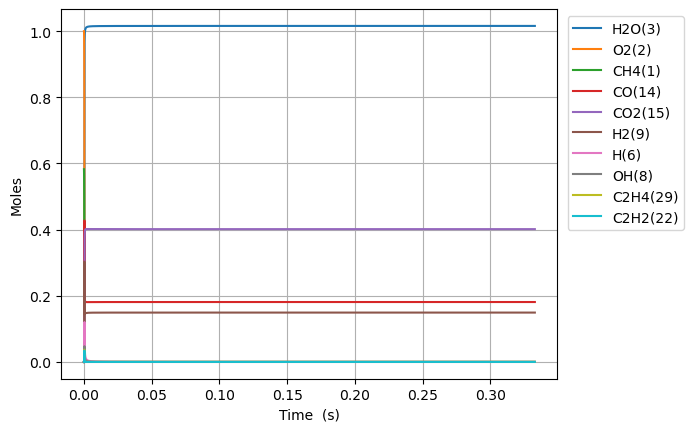

Source data for this figure (header and first rows):
Time (s), Volume (m^3), N2, Ne, CH4(1), O2(2), H2O(3), C(4), CH(5), CH3(18), HO2(12), CH3O2(36), OH(8), H(6), H2(9), CH2O(19), O(7), CH3O(26), C2H5(31), C2H4(29), C2H6(30), HCO(16), CO(14), H2O2(13)
0.0, 0.7532, 3.76, 0.0, 0.5826, 1.0, 0.0, 0.0, 0.0, 0.0, 0.0, 0.0, 0.0, 0.0, 0.0, 0.0, 0.0, 0.0, 0.0, 0.0, 0.0, 0.0, 0.0, 0.0
1.03526468887486e-17, 0.7532, 3.76, 0.0, 0.5826, 1, 4.972077186641472e-38, 1.5870913386887333e-49, 2.069000669037495e-33, 2.900938924034689e-16, 2.1125986178885353e-16, 1.625508381444009e-29, 1.1718592950628648e-27, 7.883403060935193e-17, 1.6766786282756844e-21, 3.772138434813917e-29, 2.8155881512980126e-22, 7.281927327665111e-30, 1.005680855789996e-34, 5.894679988471629e-43, 2.3971944386039513e-36, 2.289325421409808e-41, 5.39041867952432e-41, 1.8803836370436698e-29
2.898741128849608e-17, 0.7532, 3.76, 0.0, 0.5826, 1, 5.90286213984565e-37, 1.884194839758715e-48, 1.2496764033345293e-32, 8.122628987363039e-16, 5.915276130086418e-16, 9.818070617867715e-29, 7.078030141944453e-27, 2.2073528569587013e-16, 4.694706886213272e-21, 2.278371615101579e-28, 7.883683804765426e-22, 4.398284101355885e-29, 6.074312432881928e-34, 6.998515523239733e-42, 1.4479074830433375e-35, 2.71788713495393e-40, 6.399505911677424e-40, 1.1357517167670822e-28
6.625694008799105e-17, 0.7532, 3.76, 0.0, 0.5826, 1, 5.795470355932386e-36, 1.8499136714931235e-47, 6.016653934099257e-32, 1.8566009114283373e-15, 1.3520631154476268e-15, 4.7269783641580315e-28, 3.407766829689927e-26, 5.045377958276458e-16, 1.073079031025387e-20, 1.0969378575548476e-27, 1.8020023036224164e-21, 2.1175844600540223e-28, 2.9245200224346713e-33, 6.871338040027417e-41, 6.971071475471197e-35, 2.6684376946294464e-39, 6.283073207609384e-39, 5.468155616413508e-28
1.4079599768698096e-16, 0.7532, 3.76, 0.0, 0.5826, 1, 5.126030003944234e-35, 1.6362277010510457e-46, 2.6276308378337716e-31, 3.9452769369178556e-15, 2.8731341203232297e-15, 2.0643956350500387e-27, 1.4882613043651887e-25, 1.0721428159261537e-15, 2.280306479099673e-20, 4.7906158195602606e-27, 3.829329319723689e-21, 9.248047635546691e-28, 1.2772147828120925e-32, 6.077681839455781e-40, 3.0444677141575226e-34, 2.3602029016683647e-38, 5.557307205008279e-38, 2.3880872189322954e-27
2.8987411288496083e-16, 0.7532, 3.76, 0.0, 0.5826, 1, 4.308737918806875e-34, 1.3753479866426974e-45, 1.0969841440642144e-30, 8.122628988318702e-15, 5.915276130064968e-15, 8.618445353961462e-27, 6.2131979791414485e-25, 2.2073528554629972e-15, 4.694804428312883e-20, 1.9999878047502654e-26, 7.884220031164037e-21, 3.860877805598382e-27, 5.332120756891403e-32, 5.1086820404143846e-39, 1.2710200739878006e-33, 1.9838927178710503e-37, 4.671251543677285e-37, 9.96979404258691e-27
5.880303432809206e-16, 0.7532, 3.76, 0.0, 0.5826, 1, 3.5325639992761775e-33, 1.1275933970856337e-44, 4.481538118911822e-30, 1.6477333092807637e-14, 1.1999560149510571e-14, 3.5209161030380215e-26, 2.538294104699317e-24, 4.477772931895991e-15, 9.523972538997659e-20, 8.17060279132531e-26, 1.5994948170993548e-20, 1.5772945330929384e-26, 2.1783456868696186e-31, 4.1884158358768516e-38, 5.192652092132095e-33, 1.6265150563092195e-36, 3.829774141711091e-36, 4.0729861723195724e-26
1.18434280407284e-15, 0.7532, 3.76, 0.0, 0.5826, 1, 2.8607620440407205e-32, 9.131544044112913e-44, 1.8115093235364074e-29, 3.318674130853445e-14, 2.416812818825029e-14, 1.423210553537943e-25, 1.0260190597880336e-23, 9.018613074199213e-15, 1.9182997609399032e-19, 3.302688308373315e-25, 3.2220191318428665e-20, 6.375676465426862e-26, 8.805224584191365e-31, 3.391891578675356e-37, 2.0990503028424744e-32, 1.3171939728745464e-35, 3.101450204260949e-35, 1.6463661319368138e-25
2.3769677256566786e-15, 0.7532, 3.76, 0.0, 0.5826, 1, 2.3025902217528213e-31, 7.349861662540362e-43, 7.28399901322032e-29, 6.660555776698387e-14, 4.8505264265123775e-14, 5.722666800124739e-25, 4.1255775041013033e-23, 1.8100293316554594e-14, 3.8503803146316245e-19, 1.3279964618807175e-24, 6.468582508425005e-20, 2.5636312845328133e-25, 3.540544515469631e-30, 2.7300909573710525e-36, 8.440971448506304e-32, 1.0601921578146353e-34, 2.4963166282367066e-34, 6.619965803802812e-25
4.762217568824356e-15, 0.7532, 3.76, 0.0, 0.5826, 1, 1.847683654159078e-30, 5.897802052075218e-42, 2.9212091455687475e-28, 1.3344319079186598e-13, 9.717953641644693e-14, 2.2950451464136178e-24, 1.6545410926098466e-22, 3.6263653632261085e-14, 7.715643580450606e-19, 5.3258599241477304e-24, 1.2967768249847114e-19, 1.0281306611536698e-24, 1.4199186600729376e-29, 2.1907266556617837e-35, 3.3858347160701436e-31, 8.50737205625229e-34, 2.0031363695604293e-33, 2.6549023702044493e-24
9.532717255159712e-15, 0.7532, 3.76, 0.0, 0.5826, 1, 1.4803953539020765e-29, 4.725420156271545e-41, 1.1700071577322656e-27, 2.671184572735631e-13, 1.94528080709398e-13, 9.192149931842376e-24, 6.626794350887418e-22, 7.259037358765703e-14, 1.5450578745748719e-18, 2.1331220444596937e-23, 2.5990375684741744e-19, 4.117884182908485e-24, 5.687096554238989e-29, 1.7552474245146187e-34, 1.3566026896680246e-30, 6.816246488367e-33, 1.6049458774792584e-32, 1.0633457359404287e-23
1.907371662783042e-14, 0.7532, 3.76, 0.0, 0.5826, 1, 1.1852164099917042e-28, 3.7832118100655845e-40, 4.683076195804449e-27, 5.344689919646889e-13, 3.892251692565191e-13, 3.6792542787541274e-23, 2.6524446847194232e-21, 1.4524381079438092e-13, 3.093808361032951e-18, 8.538048223070375e-23, 5.213253435488509e-19, 1.648225893939705e-23, 2.2763332560220477e-28, 1.4052652595342012e-33, 5.433970876961027e-30, 5.457135796045567e-32, 1.2849312602488214e-31, 4.2561540877991027e-23
3.8155715373171844e-14, 0.7532, 3.76, 0.0, 0.5826, 1, 9.485333083703184e-28, 3.0277231284900094e-39, 1.8738392274181759e-26, 1.0691700682578675e-12, 7.786193461956374e-13, 1.472179966330659e-22, 1.0613233323272726e-20, 2.9055067439155746e-13, 6.198363147018122e-18, 3.4163321967603485e-22, 1.0480462683380787e-18, 6.595043040488967e-23, 9.10839839161356e-28, 1.1246392654049067e-32, 2.177516974414389e-29, 4.367357625292135e-31, 1.0283334158938289e-30, 1.7030160129176114e-22
7.631971286385469e-14, 0.7532, 3.76, 0.0, 0.5826, 1, 7.58970710697865e-27, 2.422644737157971e-38, 7.496567080280215e-26, 2.138572248487935e-12, 1.5574076994533776e-12, 5.889670568199513e-22, 4.2459841136677056e-20, 5.811643583208329e-13, 1.243568796706597e-17, 1.366755957195879e-21, 2.1169991184395602e-18, 2.6384406995229427e-22, 3.644032717875842e-27, 8.99882187518693e-32, 8.737256536328099e-29, 3.494534377295639e-30, 8.228195971382663e-30, 6.813172893524744e-22
1.5264770784522039e-13, 0.7532, 3.76, 0.0, 0.5826, 1, 6.072341380095199e-26, 1.9383097652740907e-37, 2.9988628825346007e-25, 4.2773767195229195e-12, 3.1149844034868727e-12, 2.356053626871506e-21, 1.6985316274171312e-19, 1.1623915531191298e-12, 2.502319856588335e-17, 5.467473739821054e-21, 4.3169487805553025e-18, 1.0554574059885898e-21, 1.457795930390996e-26, 7.199739323092456e-31, 3.5158053163299934e-28, 2.795868505051946e-29, 6.583127789374527e-29, 2.7254908842208924e-21
3.053036978079517e-13, 0.7532, 3.76, 0.0, 0.5826, 1, 4.858102397269092e-25, 1.5507373454927402e-36, 1.1995875640157935e-24, 8.554986103892384e-12, 6.230137801625904e-12, 9.424547283558196e-21, 6.794401005289302e-19, 2.324845250475168e-12, 5.064966332969841e-17, 2.187082459156429e-20, 8.965023631003613e-18, 4.2219632700328e-21, 5.831934716041238e-26, 5.760062041004756e-30, 1.42287463507368e-27, 2.236761874090051e-28, 5.266665831618272e-28, 1.090240654746009e-20
6.106156777334145e-13, 0.7532, 3.76, 0.0, 0.5826, 1, 3.886572042468456e-24, 1.240644792086044e-35, 4.798396673918779e-24, 1.7110206641830058e-11, 1.2460444558192031e-11, 3.769855041131626e-20, 2.7178141197249443e-18, 4.649749876228682e-12, 1.037083649724008e-16, 8.74853958838447e-20, 1.9253872865298332e-17, 1.6887891486040026e-20, 2.3332323244726334e-25, 4.6081544111643796e-29, 5.823579337149208e-27, 1.7893893914072686e-27, 4.21329440335365e-27, 4.361050855606349e-20
1e-12, 0.7532, 3.76, 0.0, 0.5826, 1, 2.1235583346004613e-23, 6.778943598773377e-35, 1.39778232859351e-23, 2.8021243049955968e-11, 2.0406361857552943e-11, 1.0981659672253143e-19, 7.917185559941129e-18, 7.614845631338247e-12, 1.7598362236360084e-16, 2.548530509401504e-19, 3.4908010813228705e-17, 4.919412048593128e-20, 6.798974968022571e-25, 2.5178168142295595e-28, 1.7637739227822824e-26, 9.776297589663198e-27, 2.301935283207526e-26, 1.2704061289813185e-19
1.22123963758434e-12, 0.7532, 3.76, 0.0, 0.5826, 1, 3.109291132186785e-23, 9.925683595116666e-35, 1.9193372296878964e-23, 3.4220654794506496e-11, 2.4921057912475754e-11, 1.5079248998990424e-19, 1.087135445509315e-17, 9.299548051930797e-12, 2.1704883952094855e-16, 3.499476842640033e-19, 4.3802348895808933e-17, 6.754981173217328e-20, 9.336312060211672e-25, 3.6865599101225346e-28, 2.4350285940955797e-26, 1.4314283774920488e-26, 3.3704543049651035e-26, 1.7444376960670084e-19
2.442487557286191e-12, 0.7532, 3.76, 0.0, 0.5826, 1, 2.487442221699161e-22, 7.941245829288413e-34, 7.677060267520252e-23, 6.844157940711263e-11, 4.9842283985642626e-11, 6.031470642616148e-19, 4.348553809342675e-17, 1.8599100100349955e-11, 4.726219360941612e-16, 1.3998181820957806e-18, 1.0878224663245878e-16, 2.701810920152137e-19, 3.737174051060842e-24, 2.949253635924649e-27, 1.0584754931679675e-25, 1.144989320288654e-25, 2.6960255401646133e-25, 6.977783142812346e-19
4.8849833966898926e-12, 0.7532, 3.76, 0.0, 0.5826, 1, 1.9899509702443977e-21, 6.354058080833565e-33, 3.070569787218979e-22, 1.3688354186172884e-10, 9.968473359032261e-11, 2.412386708605712e-18, 1.7394178747440143e-16, 3.7198026987124795e-11, 1.0993356185448775e-15, 5.599449539015542e-18, 3.022725082528538e-16, 1.080570914168107e-18, 1.4969775511796253e-23, 2.3593910543864325e-26, 4.909589535932088e-25, 9.157379662685803e-25, 2.1562607468593103e-24, 2.7911178494411344e-18
7.327479236093594e-12, 0.7532, 3.76, 0.0, 0.5826, 1, 5.690008537827845e-21, 1.81709278543153e-32, 6.524580717898705e-22, 2.0532561754613982e-10, 1.4952718065329722e-10, 5.126020584830301e-18, 3.6962538940828904e-16, 5.579677666571286e-11, 1.841615689748388e-15, 1.1899077907986178e-17, 5.592919194867115e-16, 2.295985584574495e-18, 3.1846939301789563e-23, 6.746466439630865e-26, 1.1573204447438112e-24, 2.618019505969129e-24, 6.164633576709952e-24, 5.931126203969154e-18
9.769975075497295e-12, 0.7532, 3.76, 0.0, 0.5826, 1, 1.2001858261388757e-20, 3.8333813607632817e-32, 1.1129566862142912e-21, 2.737678064607363e-10, 1.9936962517451475e-10, 8.743912449773429e-18, 6.3053581434006495e-16, 7.439534913799091e-11, 2.699461049164652e-15, 2.0298809913690127e-17, 8.798391638214241e-16, 3.916322716022641e-18, 5.438771117594639e-23, 1.4230440948530174e-25, 2.164065640114003e-24, 5.5213588562360906e-24, 1.3001226318000703e-23, 1.0117801751424042e-17
1e-11, 0.7532, 3.76, 0.0, 0.5826, 1, 1.2736342572629372e-20, 4.0680650887467593e-32, 1.1609629882988185e-21, 2.802134348345425e-10, 2.0406359603121898e-10, 9.121072212012043e-18, 6.577364205198e-16, 7.61468844790886e-11, 2.7849076607721774e-15, 2.1174518810808958e-17, 9.125876148967627e-16, 4.085235573286683e-18, 5.674010552366654e-23, 1.510133794439823e-25, 2.276576736267494e-24, 5.8591678815035906e-24, 1.3796683000344608e-23, 1.0554274624738783e-17
1.4654966754304698e-11, 0.7532, 3.76, 0.0, 0.5826, 1, 3.278071170125294e-20, 1.0474366347301045e-31, 2.3040274206596968e-21, 4.1065245003545377e-10, 2.990545082514404e-10, 1.810151176584342e-17, 1.3054383822979972e-15, 1.1159207819600825e-10, 4.6863730102530176e-15, 4.202741923445266e-17, 1.670025503528391e-15, 8.107007886532199e-18, 1.1283758046592678e-22, 3.8868980969200607e-25, 5.208151822275403e-24, 1.5076889785373622e-23, 3.550232284788729e-23, 2.0947611680086397e-17
1.95399584331121e-11, 0.7532, 3.76, 0.0, 0.5826, 1, 6.858804000930197e-20, 2.1923937490731058e-31, 3.918209985599963e-21, 5.475375100011923e-10, 3.9873938198098795e-10, 3.07832587322126e-17, 2.2201988443249606e-15, 1.4878815561881184e-10, 7.098250611381437e-15, 7.147974400680138e-17, 2.6938154071056683e-15, 1.3785887581411703e-17, 1.923068892261485e-22, 8.132934630341217e-25, 1.0091552967448662e-23, 3.153911300844638e-23, 7.426777290970895e-23, 3.5626376784806745e-17
2.4424950111919504e-11, 0.7532, 3.76, 0.0, 0.5826, 1, 1.248615513026796e-19, 3.992683084989717e-31, 5.985611774665836e-21, 6.844230161027792e-10, 4.984242456951416e-10, 4.7025682260809816e-17, 3.391946367579705e-15, 1.8598353487357448e-10, 9.965441185221647e-15, 1.0920819030318873e-16, 3.967886044092792e-15, 2.1058577662227856e-17, 2.944279331033985e-22, 1.4806110242254804e-24, 1.735115067355244e-23, 5.740318781170464e-23, 1.351739338366304e-22, 5.44290115764244e-17
3.419493346953431e-11, 0.7532, 3.76, 0.0, 0.5826, 1, 3.2966848174937607e-19, 1.0551359337972733e-30, 1.1507763458887171e-20, 9.581953947548509e-10, 6.977939424458187e-10, 9.04100545726469e-17, 6.5225210423188865e-15, 2.6037215510914306e-10, 1.709431151629498e-14, 2.1001812749256294e-16, 7.282531069413754e-15, 4.048087270118803e-17, 5.689129911522905e-22, 3.90948699347644e-24, 4.183388107877462e-23, 1.514707985264606e-22, 3.5669924638252647e-22, 1.0466485408098751e-16
5.3734900184763924e-11, 0.7532, 3.76, 0.0, 0.5826, 1, 1.2747492399047088e-18, 4.087341164936487e-30, 2.806308439643043e-20, 1.5057455845259876e-09, 1.0965332139738124e-09, 2.2047511755494796e-16, 1.591259656995646e-14, 4.091408952812461e-10, 3.689560913726524e-14, 5.124573917127037e-16, 1.695874392349502e-14, 9.86874453040542e-17, 1.4020606010528417e-21, 1.511905442909389e-23, 1.4570680509190043e-22, 5.849122938538692e-22, 1.3775306778564947e-21, 2.55349410075892e-16
7.327486689999354e-11, 0.7532, 3.76, 0.0, 0.5826, 1, 3.163556188679894e-18, 1.0158937947975288e-29, 5.196672722719503e-20, 2.0533030239511144e-09, 1.4952723227126955e-09, 4.082705487133807e-16, 2.947797470588588e-14, 5.578982926356931e-10, 6.409428483431754e-14, 9.494753463520238e-16, 3.070055147152152e-14, 1.8269641838296552e-16, 2.6211150834974734e-21, 3.752476219456143e-23, 3.4360591519751457e-22, 1.4500150186163888e-21, 3.4151747455940274e-21, 4.730414528970969e-16
9.999999999999999e-11, 0.7532, 3.76, 0.0, 0.5826, 1, 8.201819097910262e-18, 2.640783670058863e-29, 9.653049837203465e-20, 2.802218054034127e-09, 2.0406340809080278e-09, 7.583765737405696e-16, 5.4789351215046294e-14, 7.613378680112918e-10, 1.1326689091634975e-13, 1.7651841317958831e-15, 5.6074532915666957e-14, 3.3921869307132345e-16, 4.940119692350546e-21, 9.730330079133513e-23, 8.504865603563966e-22, 3.751709302140252e-21, 8.837420172823633e-21, 8.792447602999251e-16
1.1235480033045277e-10, 0.7532, 3.76, 0.0, 0.5826, 1, 1.1489596780890254e-17, 3.7021924796992935e-29, 1.2176727457803824e-19, 3.1484396462353817e-09, 2.292750051834339e-09, 9.566433137126527e-16, 6.91294698950256e-14, 8.55379074088359e-10, 1.4067418683156046e-13, 2.2274043055519627e-15, 7.037381157188405e-14, 4.278307410424061e-16, 6.266655343166013e-21, 1.3631506186858938e-22, 1.177052421697446e-21, 5.2525240579582696e-21, 1.2373161169113732e-20, 1.1093831372928671e-15
1.9051466719137122e-10, 0.7532, 3.76, 0.0, 0.5826, 1, 5.741023672293684e-17, 1.862587490116873e-28, 3.4905049372508497e-19, 5.338799869690031e-09, 3.887703555809471e-09, 2.742211669185586e-15, 1.985055876701404e-13, 1.4502046181159188e-09, 3.8254404213166426e-13, 6.400593211135341e-15, 1.9845577386662095e-13, 1.224845797062602e-15, 1.870978119623118e-20, 6.814485821209089e-22, 5.598200414491849e-21, 2.609650939035961e-20, 6.14967703354343e-20, 3.185855840488714e-15
3.468344009132081e-10, 0.7532, 3.76, 0.0, 0.5826, 1, 3.5582632457559853e-16, 1.1697934214883214e-27, 1.1520144102030504e-18, 9.719868279245628e-09, 7.077602739744012e-09, 9.050173004676e-15, 6.574740974421792e-13, 2.639311897922513e-09, 1.2209668595429386e-12, 2.1230467205245804e-14, 6.493776935897147e-13, 4.032134698050189e-15, 6.680518268427061e-20, 4.227695098844331e-21, 3.3573095060224416e-20, 1.5985889248515361e-19, 3.769918174737293e-19, 1.055367864242541e-14
5.03154134635045e-10, 0.7532, 3.76, 0.0, 0.5826, 1, 1.0461130683099481e-15, 3.476649555950565e-27, 2.4165025155428472e-18, 1.4101400707766776e-08, 1.0267491482453945e-08, 1.8983422102651574e-14, 1.3833028194095224e-12, 3.827694435801064e-09, 2.5321039600481566e-12, 4.4723390847977226e-14, 1.3597422443847439e-12, 8.439463534955492e-15, 1.492250179169412e-19, 1.2437762566288319e-20, 9.762302953183452e-20, 4.661217375250176e-19, 1.09982944043298e-18, 2.220771130835792e-14
6.594738683568819e-10, 0.7532, 3.76, 0.0, 0.5826, 1, 2.2909467464174234e-15, 7.695636462373025e-27, 4.138339708319394e-18, 1.8483397250755027e-08, 1.3457369771090186e-08, 3.250888530644914e-14, 2.3758590026403296e-12, 5.0153527013148934e-09, 4.315680454078944e-12, 7.690479999202431e-14, 2.3292214449874362e-12, 1.4422436743856028e-14, 2.706828880490772e-19, 2.7255992449430163e-20, 2.125167003820584e-19, 1.012882828828096e-18, 2.3911370580846242e-18, 3.814754076753607e-14
8.157936020787188e-10, 0.7532, 3.76, 0.0, 0.5826, 1, 4.258412967800674e-15, 1.445748822738324e-26, 6.3132477400879356e-18, 2.2865858007099313e-08, 1.664723759236652e-08, 4.959267380996451e-14, 3.635005684437049e-12, 6.2022871786334885e-09, 6.571412912539623e-12, 1.1780063467538988e-13, 3.5574768692602254e-12, 2.195620211952584e-14, 4.360389554649335e-19, 5.06964538621579e-20, 3.9352579833555763e-19, 1.8683032069468062e-18, 4.4127666842698605e-18, 5.837274515661604e-14
9.999999999999999e-10, 0.7532, 3.76, 0.0, 0.5826, 1, 7.716085538630784e-15, 2.6528931900966774e-26, 9.452346993798312e-18, 2.803072394302778e-08, 2.0406148540170362e-08, 7.424911474065237e-14, 5.46077552170145e-12, 7.600036495425617e-09, 9.835214708985713e-12, 1.7720909113966935e-13, 5.336561701436979e-12, 3.279378138877088e-14, 6.933390262404524e-19, 9.193232471901897e-20, 7.109452170417562e-19, 3.3543379357012695e-18, 7.927425808741684e-18, 8.770579635823571e-14
1.1284330695223926e-09, 0.7532, 3.76, 0.0, 0.5826, 1, 1.0984020665272623e-14, 3.807930793321427e-26, 1.2006626605675379e-17, 3.1632172525112296e-08, 2.3026941783608155e-08, 9.431127368014057e-14, 6.952562883495275e-12, 8.57398655967799e-09, 1.249829663292547e-11, 2.2582970926969012e-13, 6.78906381069106e-12, 4.1586033750748943e-14, 9.163942644969474e-19, 1.3093640013685757e-19, 1.0105436485695937e-18, 4.7458753523629736e-18, 1.1220619861888143e-17, 1.1167772228149122e-13
1.4410725369660663e-09, 0.7532, 3.76, 0.0, 0.5826, 1, 2.2569588057706283e-14, 7.980475808756706e-26, 1.9463001466727397e-17, 4.040034504959691e-08, 2.9406603949739076e-08, 1.52872807466816e-13, 1.1334875987553808e-11, 1.0942796449253987e-08, 2.031048682584387e-11, 3.6901215982281086e-13, 1.1051795450830317e-11, 6.71361810005972e-14, 1.6290406872869417e-18, 2.6938991390821473e-19, 2.071250312243022e-18, 9.607830323500793e-18, 2.2738116663814125e-17, 1.8211927586919294e-13
1.7537120044097401e-09, 0.7532, 3.76, 0.0, 0.5826, 1, 4.0431533111510285e-14, 1.456977922188325e-25, 2.864757070727402e-17, 4.9170376403670125e-08, 3.5786223978840355e-08, 2.2500167588201983e-13, 1.6780787817746803e-11, 1.3308720910571695e-08, 3.0005598501913324e-11, 5.47554296458463e-13, 1.6342826559836557e-11, 9.840957318338539e-14, 2.614558548203692e-18, 4.832210836541605e-19, 3.704768334203775e-18, 1.695658508074316e-17, 4.0170032770389016e-17, 2.6969386366532466e-13
2.066351471853414e-09, 0.7532, 3.76, 0.0, 0.5826, 1, 6.59725907279712e-14, 2.421536010475092e-25, 3.9526612170701144e-17, 5.794226739533387e-08, 4.216580176012033e-08, 3.1043087204334576e-13, 2.328914993351197e-11, 1.5671763956291992e-08, 4.158127069428743e-11, 7.616532135758063e-13, 2.265934281007672e-11, 1.3521828758787037e-13, 3.912903893776985e-18, 7.895493657823932e-19, 6.0392308923469584e-18, 2.7248355825725136e-17, 6.461796142654339e-17, 3.743979755984208e-13
2.6916304067407617e-09, 0.7532, 3.76, 0.0, 0.5826, 1, 1.4546195007263057e-13, 5.538096225943158e-25, 6.624402499704551e-17, 7.549163133431382e-08, 5.49248301554173e-08, 5.202080440560328e-13, 3.94888108527202e-11, 2.0389221074717126e-08, 7.03652638759322e-11, 1.2972284920140587e-12, 3.835808005645548e-11, 2.247698221419651e-13, 7.599389720868006e-18, 1.7461358620444406e-18, 1.3303331885334808e-17, 5.814631683965971e-17, 1.3819968362971236e-16, 6.351813085643913e-13
3.237081702660859e-09, 0.7532, 3.76, 0.0, 0.5826, 1, 2.527768311046489e-13, 9.907147171494574e-25, 9.478862066649562e-17, 9.080659830425688e-08, 6.60548095230762e-08, 7.442992223391766e-13, 5.708030119376472e-11, 2.4495037669225972e-08, 1.0159583192963176e-10, 1.8822682906565427e-12, 5.537664632440214e-11, 3.193644604577783e-13, 1.2199983528618758e-17, 3.042418555970318e-18, 2.311184377335276e-17, 9.824708023358021e-17, 2.3396706823103017e-16, 9.18594035155324e-13
3.782532998580957e-09, 0.7532, 3.76, 0.0, 0.5826, 1, 4.030223093998913e-13, 1.6224577755420293e-24, 1.2804669213130015e-16, 1.0612723674818316e-07, 7.718465875147694e-08, 1.0053586784462349e-12, 7.788963386667528e-11, 2.859213913516594e-08, 1.3851766998113898e-10, 2.5780439175878365e-12, 7.547752756626915e-11, 4.284303432035364e-13, 1.8301099728874857e-17, 4.8638225011732365e-18, 3.684998921891015e-17, 1.5236120737011102e-16, 3.6354948235165925e-16, 1.2540975122914564e-12
4.3279842945010546e-09, 0.7532, 3.76, 0.0, 0.5826, 1, 6.033801802919811e-13, 2.4901811047555016e-24, 1.6586384526807418e-16, 1.21453550615581e-07, 8.831437727459204e-08, 1.302165014852441e-12, 1.0191086136965611e-10, 3.268054570136319e-08, 1.811187094320695e-10, 3.3853964584521804e-12, 9.864640136928545e-11, 5.511738535759921e-13, 2.610097131470237e-17, 7.301635329245572e-18, 5.51807783370664e-17, 2.2193725502396896e-16, 5.306139990625025e-16, 1.6416736619585003e-12
4.8734355904211525e-09, 0.7532, 3.76, 0.0, 0.5826, 1, 8.610195755190689e-13, 3.636852865634344e-24, 2.080909614481937e-16, 1.3678554379621235e-07, 9.944396452771807e-08, 1.6335388881616087e-12, 1.2913802700729758e-10, 3.676027747862127e-08, 2.2938690837563944e-10, 4.30512163392018e-12, 1.2486899568395398e-10, 6.868468195471827e-13, 3.57955925633545e-17, 1.044814204959405e-17, 7.876811507612392e-17, 3.082062469363352e-16, 7.38341038041665e-16, 2.0813044071852916e-12
5.41888688634125e-09, 0.7532, 3.76, 0.0, 0.5826, 1, 1.183098357698103e-12, 5.1069780217280566e-24, 2.5458390290096796e-16, 1.521232201229122e-07, 1.105734199473471e-07, 1.9983406562576594e-12, 1.5956516416332063e-10, 4.083135447037283e-08, 2.8331024900352964e-10, 5.337973315119922e-12, 1.5413108541170135e-10, 8.347430093760427e-13, 4.7578781639384595e-17, 1.4396663621841288e-17, 1.0827689342713539e-16, 4.1220646115379096e-16, 9.894787192100594e-16, 2.572971669007717e-12
6.509789478181445e-09, 0.7532, 3.76, 0.0, 0.5826, 1, 2.049145863500747e-12, 9.201030376508582e-24, 3.5981271543951304e-16, 1.828156372862388e-07, 1.3283193303812247e-07, 2.823844655274865e-12, 2.299954477119876e-10, 4.89476236287183e-08, 4.080744071194039e-10, 7.745893781763763e-12, 2.2171708130308195e-10, 1.164558422187996e-12, 7.81758530646433e-17, 2.507796737498902e-17, 1.8772223185763267e-16, 6.767875258689167e-16, 1.631252404572645e-15, 3.712343435995624e-12
7.60069207002164e-09, 0.7532, 3.76, 0.0, 0.5826, 1, 3.258533241479953e-12, 1.5150194259190585e-23, 4.804893174279838e-16, 2.1353083167642008e-07, 1.5508991206433567e-07, 3.770294033396191e-12, 3.13153815335057e-10, 5.702951119022274e-08, 5.553155608518253e-10, 1.06144486895879e-11, 3.0129156226115665e-10, 1.5357120412280084e-12, 1.1939925806334218e-16, 4.0113152569414385e-17, 2.9885236982028263e-16, 1.0208346444931159e-15, 2.4708132857451002e-15, 5.059644370852303e-12
8.691594661861836e-09, 0.7532, 3.76, 0.0, 0.5826, 1, 4.868049440511894e-12, 2.3345120127596333e-23, 6.156260953806247e-16, 2.44268831967866e-07, 1.7734735256526933e-07, 4.829890078367082e-12, 4.0899224154139725e-10, 6.507717357710084e-08, 7.249385361002932e-10, 1.394836524156741e-11, 3.927425352940365e-10, 1.9438608618296782e-12, 1.727191325927846e-16, 6.028844119390983e-17, 4.470160681511348e-16, 1.4472970746740987e-15, 3.518038172579444e-15, 6.6147299343353015e-12
9.782497253702032e-09, 0.7532, 3.76, 0.0, 0.5826, 1, 6.934263327252781e-12, 3.418137787030265e-23, 7.642993152991678e-16, 2.750296660171455e-07, 1.9960425010132126e-07, 5.995342600521523e-12, 5.17462589134599e-10, 7.309076583787625e-08, 9.168485958067993e-10, 1.7751913223910553e-11, 4.959588115917766e-10, 2.3851206527771828e-12, 2.3957032489040045e-16, 8.640887123730028e-17, 6.375739347681654e-16, 1.9575928096570027e-15, 4.779287742985577e-15, 8.377455657686223e-12
9.999999999999999e-09, 0.7532, 3.76, 0.0, 0.5826, 1, 7.405771324855295e-12, 3.669234017961731e-23, 7.954830681271555e-16, 2.811654537956619e-07, 2.0404173620708597e-07, 6.239758262198147e-12, 5.405953790878351e-10, 7.46844453893258e-08, 9.577678615560527e-10, 1.8566758893215862e-11, 5.179349683324852e-10, 2.4767436887297344e-12, 2.54640324195202e-16, 9.239945280482036e-17, 6.811066795348643e-16, 2.069406131356653e-15, 5.056723164784706e-15, 8.753719526435961e-12
1.0873399845542228e-08, 0.7532, 3.76, 0.0, 0.5826, 1, 9.513531709567935e-12, 4.8053930010876213e-23, 9.256417447953228e-16, 3.0581336092818937e-07, 2.2186060025290165e-07, 7.25981096372342e-12, 6.38516617193094e-10, 8.107044181743289e-08, 1.1309514193260937e-09, 2.2028981692290577e-11, 6.108299692928923e-10, 2.855989222846562e-12, 3.2135410174229283e-16, 1.1929837538431186e-16, 8.758980066988232e-16, 2.5520468614651647e-15, 6.2583787056888814e-15, 1.0347677139533194e-11
1.1964302437382424e-08, 0.7532, 3.76, 0.0, 0.5826, 1, 1.2662001538521864e-11, 6.535505130126e-23, 1.098840797476786e-15, 3.3661994306323277e-07, 2.4411639862014935e-07, 8.616889195529503e-12, 7.721059773736002e-10, 8.901635419998454e-08, 1.3671530970977038e-09, 2.6783099316259785e-11, 7.372463495257542e-10, 3.3533260886967397e-12, 4.194382623316138e-16, 1.5980038981208368e-16, 1.167372442557697e-15, 3.229993012432407e-15, 7.95681242508111e-15, 1.2525250033025933e-11
1.4146107621062814e-08, 0.7532, 3.76, 0.0, 0.5826, 1, 2.0890032849716474e-11, 1.1178728066298157e-22, 1.4778272283996299e-15, 3.9830187068760496e-07, 2.886263225045405e-07, 1.1585388306985834e-11, 1.0766967447305725e-09, 1.0480749315355975e-07, 1.9054795149825555e-09, 3.77348854631919e-11, 1.0242801190326255e-09, 4.416560762869709e-12, 6.69806145155287e-16, 2.671206444865997e-16, 1.9313740563571004e-15, 4.829366392966479e-15, 1.2007522983526443e-14, 1.7501872930522913e-11
1.6327912804743204e-08, 0.7532, 3.76, 0.0, 0.5826, 1, 3.206317652966681e-11, 1.7648864944264234e-22, 1.895777538887858e-15, 4.6007564525251064e-07, 3.3313398695778433e-07, 1.4857696011325665e-11, 1.4308459938037727e-09, 1.2046538228699453e-07, 2.5310849903912544e-09, 5.062918993128688e-11, 1.3561984596206778e-09, 5.556037992343776e-12, 1.0009418636273149e-15, 4.155322557044197e-16, 2.9729024508245744e-15, 6.7359170422458e-15, 1.6909021860481565e-14, 2.3306170717332314e-11
1.8291537470055555e-08, 0.7532, 3.76, 0.0, 0.5826, 1, 4.5001903507090686e-11, 2.5269165401240853e-22, 2.3012875118141024e-15, 5.157507250750668e-07, 3.73188924646912e-07, 1.8031401615906208e-11, 1.7916301422367706e-09, 1.3444453288488384e-07, 3.168144890524648e-09, 6.390983693484843e-11, 1.6925990078062695e-09, 6.634438985322359e-12, 1.3760882436143654e-15, 5.904296737091408e-16, 4.183529041961584e-15, 8.693280378176248e-15, 2.2017203352371127e-14, 2.923674805959359e-11
2.0255162135367906e-08, 0.7532, 3.76, 0.0, 0.5826, 1, 6.10029854820883e-11, 3.4790978927355063e-22, 2.7314139508287035e-15, 5.715004797361695e-07, 4.132419793403869e-07, 2.139662665924598e-11, 2.1919547849365294e-09, 1.4831756424490218e-07, 3.874772227538235e-09, 7.878960213947764e-11, 2.064057058010568e-09, 7.753779326557832e-12, 1.831323771622112e-15, 8.1039398958986955e-16, 5.686064179852127e-15, 1.0859065936379887e-14, 2.7754284892811458e-14, 3.583596877657691e-11
2.2218786800680257e-08, 0.7532, 3.76, 0.0, 0.5826, 1, 8.038341961010629e-11, 4.638996486324423e-22, 3.1834384444200206e-15, 6.273250314067073e-07, 4.5329312631576125e-07, 2.4932048052115927e-11, 2.631533408023393e-09, 1.6208532174171055e-07, 4.650439063617816e-09, 9.527796323104178e-11, 2.469969576741191e-09, 8.906900921209965e-12, 2.3731010961440377e-15, 1.0813631741125722e-15, 7.512499751604525e-15, 1.321368920623959e-14, 3.4089266600719456e-14, 4.310299388893418e-11
... 2,663 more rows
